Image classification data set "new_flowers_data" (AnnaFilipov93/ReLeaf-old on GitHub). Class labels (7): daisy, dandelion, iris, rose, sunflower, tulip, water lilies.

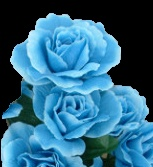
Label: rose

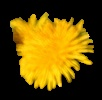
Label: dandelion

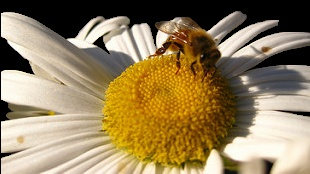
Label: daisy

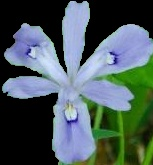
Label: iris

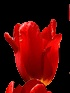
Label: tulip

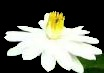
Label: water lilies
